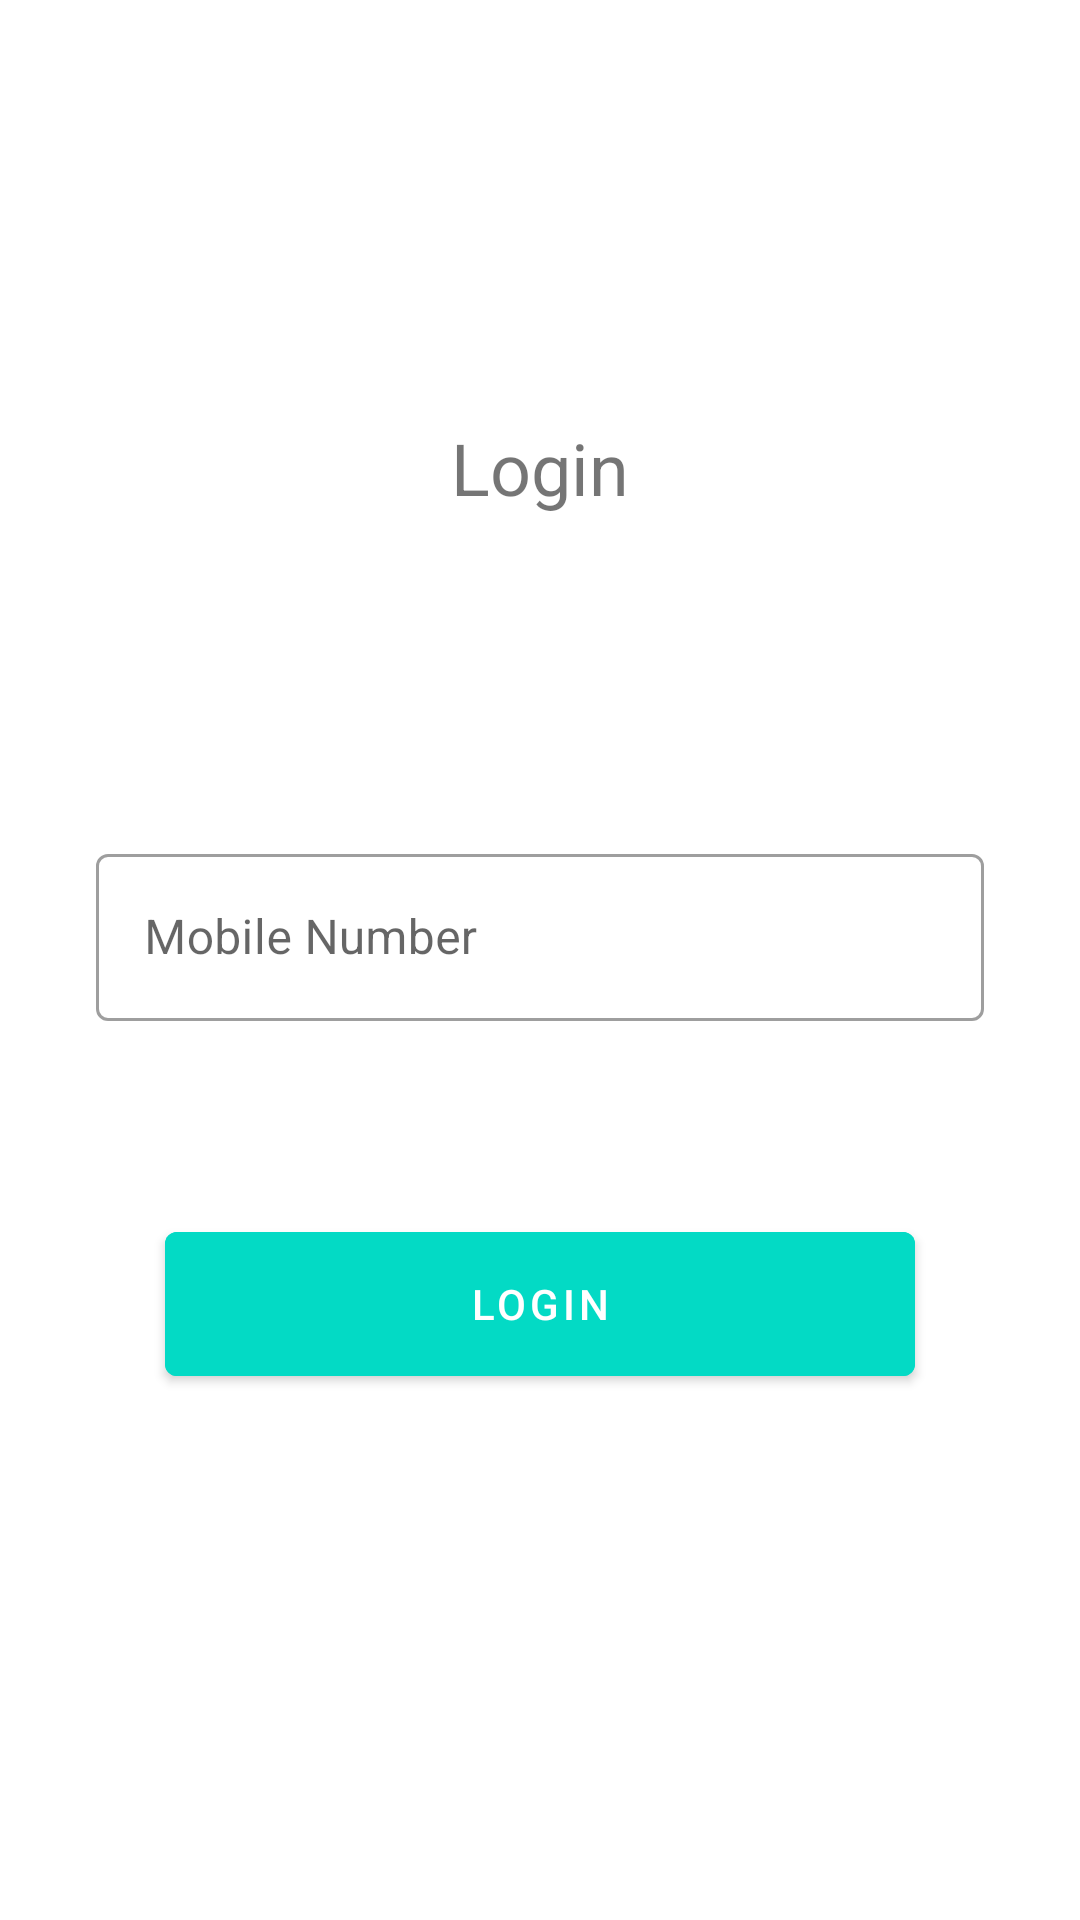

This screen was rendered from an Android layout file. Write that file and the resources it references.
<!-- AndroidManifest.xml: application theme AppTheme -->
<!-- res/layout/activity_login_mobile_number.xml -->
<?xml version="1.0" encoding="utf-8"?>
<layout xmlns:android="http://schemas.android.com/apk/res/android"
    xmlns:app="http://schemas.android.com/apk/res-auto"
    xmlns:tools="http://schemas.android.com/tools"
    tools:context=".loginui.LoginEnterPhoneFragment">

    <androidx.coordinatorlayout.widget.CoordinatorLayout
        android:id="@+id/enter_phone_coordinator"
        android:layout_width="match_parent"
        android:layout_height="match_parent">

        <androidx.constraintlayout.widget.ConstraintLayout
            android:layout_width="match_parent"
            android:layout_height="match_parent">

            <TextView
                android:id="@+id/login_header_text"
                android:textSize="24sp"
                android:layout_width="wrap_content"
                android:layout_height="wrap_content"
                android:layout_marginTop="32dp"
                android:text="Login"
                app:layout_constraintBottom_toTopOf="@+id/login_phone_text_layout"
                app:layout_constraintEnd_toEndOf="parent"
                app:layout_constraintStart_toStartOf="parent"
                app:layout_constraintTop_toTopOf="parent" />

            <com.google.android.material.textfield.TextInputLayout
                android:id="@+id/login_phone_text_layout"
                android:layout_width="0dp"
                android:layout_height="wrap_content"
                android:layout_marginStart="32dp"
                android:layout_marginEnd="32dp"
                style="@style/Widget.MaterialComponents.TextInputLayout.OutlinedBox"
                app:layout_constraintBottom_toBottomOf="parent"
                app:layout_constraintEnd_toEndOf="parent"
                app:layout_constraintStart_toStartOf="parent"
                app:errorEnabled="true"
                app:layout_constraintTop_toTopOf="parent">

                <com.google.android.material.textfield.TextInputEditText
                    android:id="@+id/login_phone_edit"
                    android:inputType="number"
                    android:hint="Mobile Number"
                    android:maxLength="10"
                    android:layout_width="match_parent"
                    android:layout_height="wrap_content"/>

            </com.google.android.material.textfield.TextInputLayout>

            <com.google.android.material.button.MaterialButton
                android:id="@+id/login_button"
                android:layout_width="250dp"
                android:layout_height="60dp"
                android:layout_marginStart="32dp"
                android:layout_marginEnd="32dp"
                android:text="Login"
                android:backgroundTint="#03DAC5"
                android:elevation="4dp"
                app:layout_constraintBottom_toBottomOf="parent"
                app:layout_constraintEnd_toEndOf="parent"
                app:layout_constraintHorizontal_bias="0.5"
                app:layout_constraintStart_toStartOf="parent"
                app:layout_constraintTop_toBottomOf="@+id/login_phone_text_layout"
                app:layout_constraintVertical_bias="0.2" />

            <ProgressBar
                android:id="@+id/progressBar5"
                style="?android:attr/progressBarStyle"
                android:layout_width="wrap_content"
                android:layout_height="wrap_content"
                android:visibility="invisible"
                app:layout_constraintBottom_toBottomOf="parent"
                app:layout_constraintEnd_toEndOf="parent"
                app:layout_constraintHorizontal_bias="0.498"
                app:layout_constraintStart_toStartOf="parent"
                app:layout_constraintTop_toTopOf="parent"
                app:layout_constraintVertical_bias="0.38" />

        </androidx.constraintlayout.widget.ConstraintLayout>

    </androidx.coordinatorlayout.widget.CoordinatorLayout>
</layout>
<!-- resources referenced by this layout -->
<resources>
  <style name="AppTheme" parent="Theme.MaterialComponents.Light.NoActionBar">
          
          <item name="colorPrimary">#00AF9E</item>
          <item name="colorPrimaryDark">#009688</item>
          <item name="colorAccent">@color/colorAccent</item>
      </style>
  <color name="colorAccent">#03DAC5</color>
</resources>
